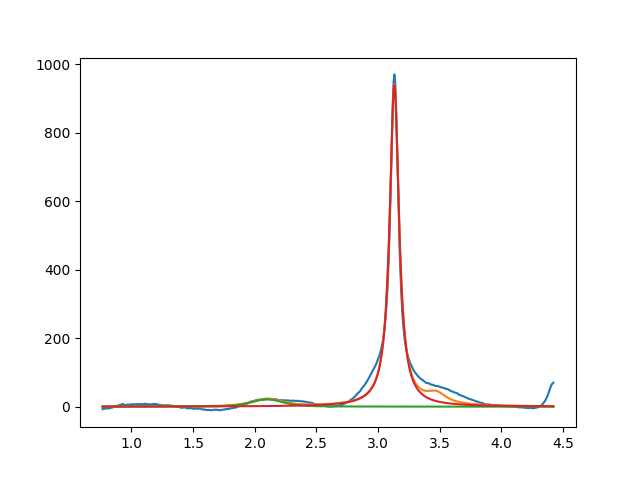

Source data for this figure (header and first rows):
2.099999999999999645e+00, 2.168397638938456495e+01, 2.999999999999989897e-01, 4.658243709299825230e-01
3.131939221217229452e+00, 9.399769981036885156e+02, 9.027474707596210013e-02, 2.196535484232488222e-22
3.471397367161787262e+00, 2.999999999999999645e+01, 1.999999999999999833e-01, 1.064081292841745283e-18
